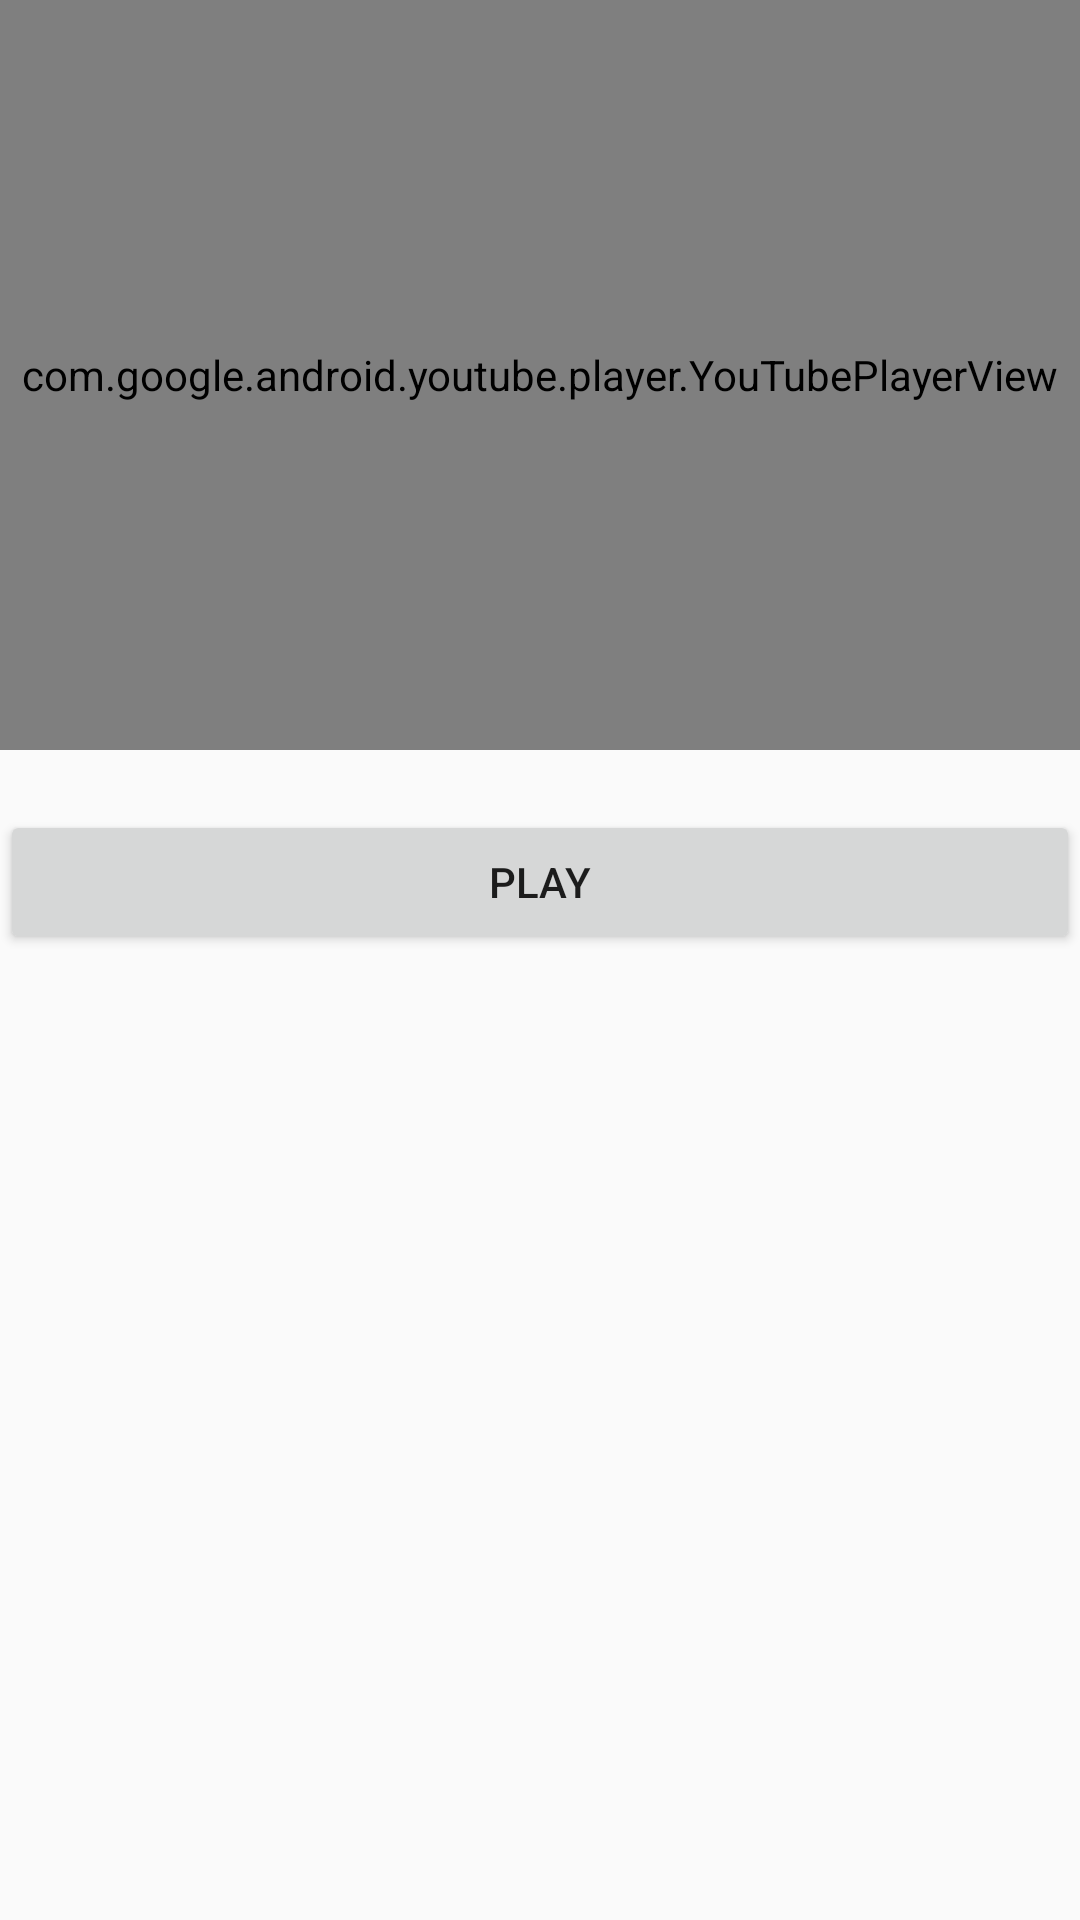

Here is an Android app screen rendered from its layout file. Give the layout XML and the strings, colors and styles it references.
<!-- AndroidManifest.xml: application theme Theme.HeaLite -->
<!-- res/layout/activity_youtube.xml -->
<?xml version="1.0" encoding="utf-8"?>
<LinearLayout
    xmlns:android="http://schemas.android.com/apk/res/android"
    xmlns:tools="http://schemas.android.com/tools"
    android:layout_width="match_parent"
    android:layout_height="match_parent"
    android:orientation="vertical"
    tools:context=".YoutubeActivity">

    <com.google.android.youtube.player.YouTubePlayerView
        android:id="@+id/youtubePlayerView"
        android:layout_width="match_parent"
        android:layout_height="250dp" />

    <Button
        android:id="@+id/play"
        android:layout_width="match_parent"
        android:layout_height="wrap_content"
        android:layout_marginTop="20dp"
        android:text="@string/play" />


</LinearLayout>
<!-- resources referenced by this layout -->
<resources>
  <string name="play">Play</string>
  <style name="Theme.HeaLite" parent="Theme.AppCompat.DayNight.NoActionBar">
          
          <item name="colorPrimary">@color/white</item>
          <item name="colorPrimaryVariant">@color/white</item>
          <item name="colorOnPrimary">@color/white</item>
          
          <item name="colorSecondary">@color/white</item>
          <item name="colorSecondaryVariant">@color/white</item>
          <item name="colorOnSecondary">@color/black</item>
          
          <item name="android:statusBarColor" tools:targetApi="l">?attr/colorPrimaryVariant</item>
          
      </style>
  <color name="white">#FFFFFFFF</color>
  <color name="black">#FF000000</color>
</resources>
